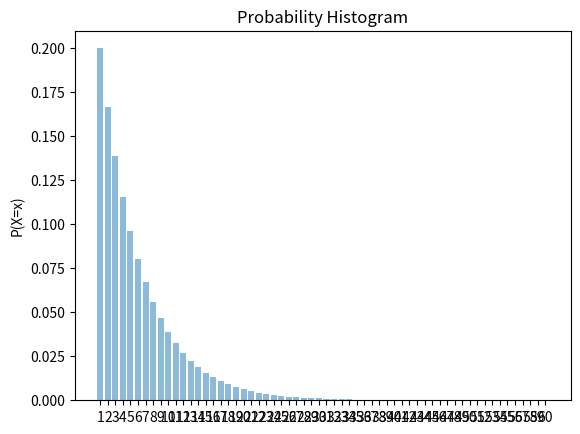

Generate this figure with matplotlib:
import random
import numpy as np
import matplotlib.pyplot as plt

list_Prob = []
list_Obj = []
for i in range(60):
    x = pow((5 / 6), (i - 1)) * (1 / 6)
    list_Prob.insert(i + 1, x)

for j in range(60):
    list_Obj.insert(j, j + 1)

y_pos = np.arange(len(list_Obj))
performance = list_Prob

plt.bar(y_pos, performance, align='center', alpha=0.5)
plt.xticks(y_pos, list_Obj)
plt.ylabel('P(X=x)')
plt.title('Probability Histogram')

plt.show()
